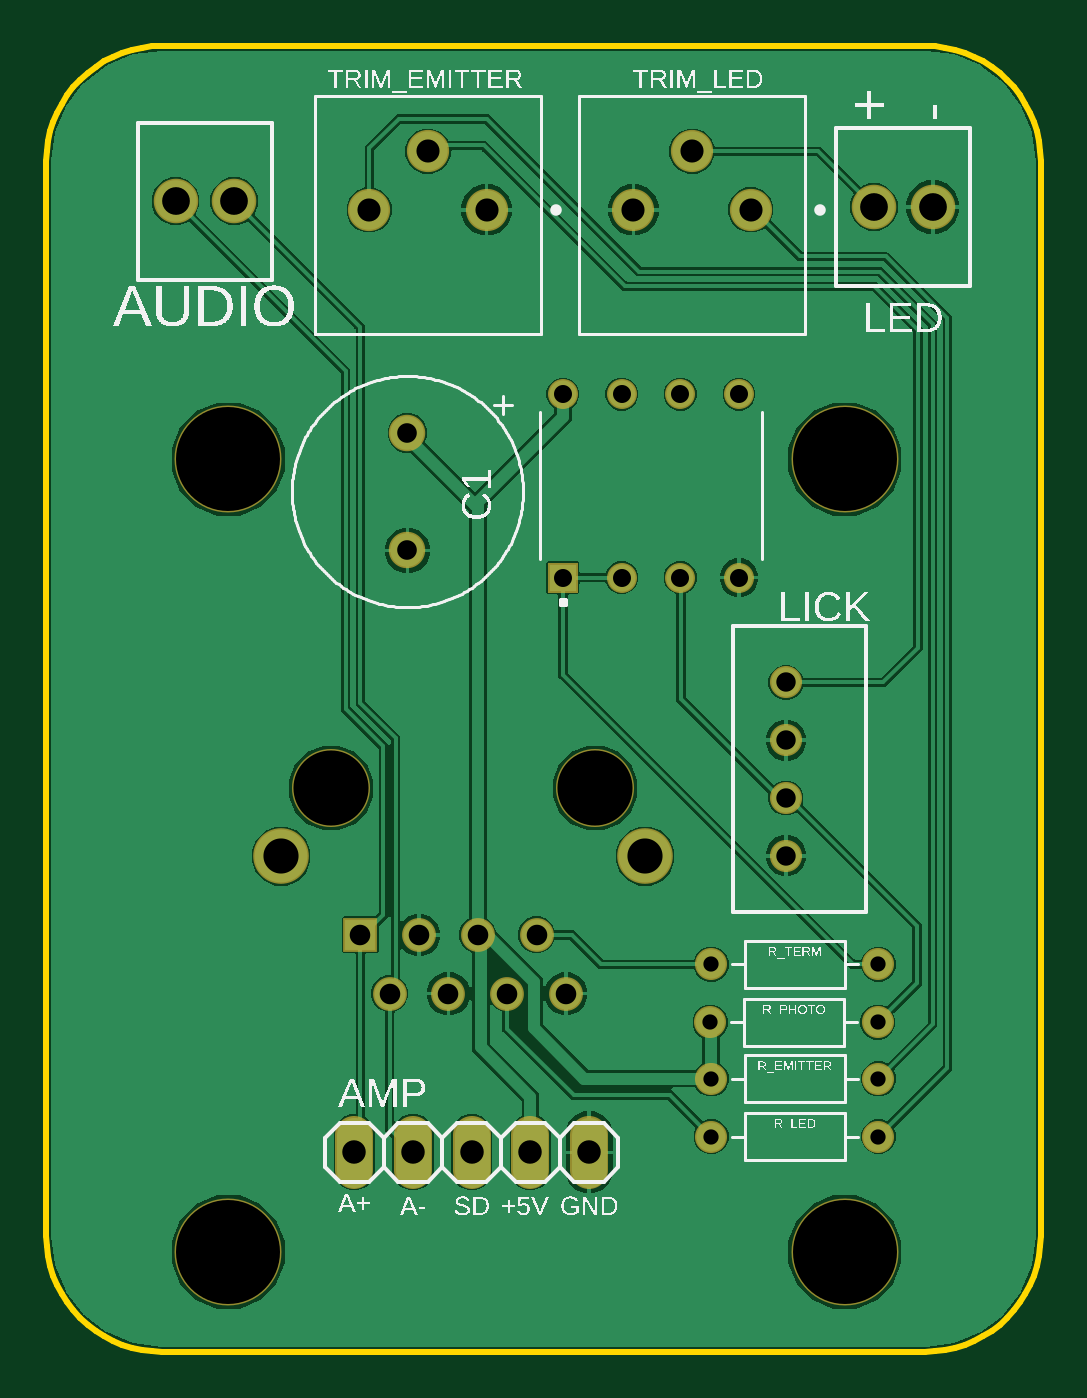
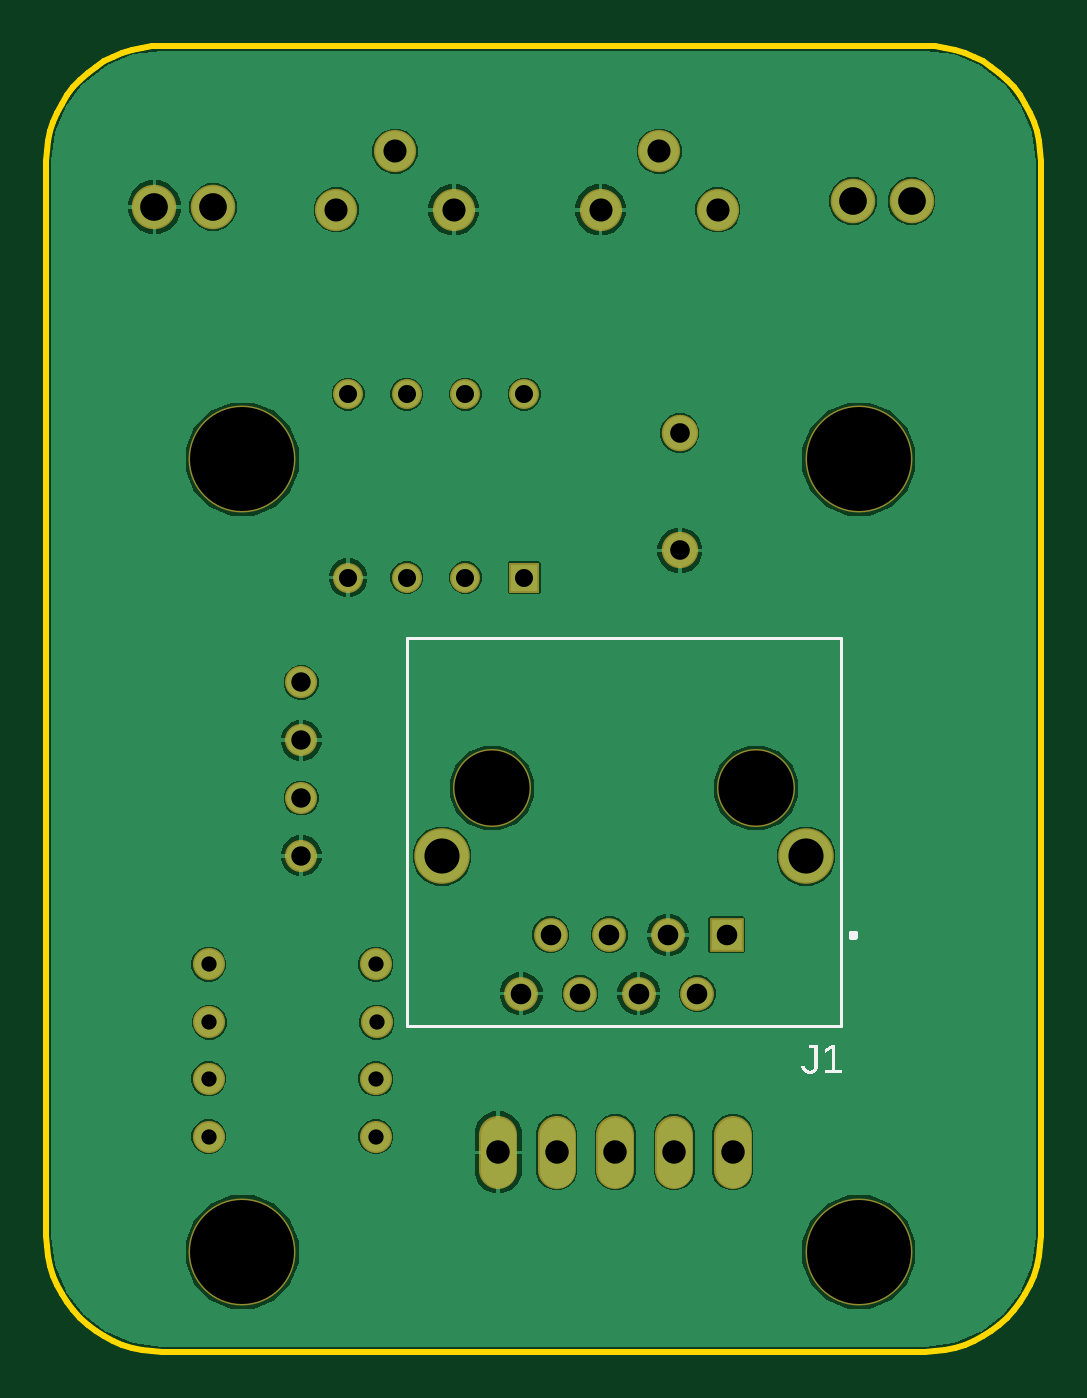
Circuit board: 8 layer files. Board 43.0 x 56.5 mm.
- bottom_copper: copper_bottom.gbr (22998 bytes)
- top_copper: copper_top.gbr (32498 bytes)
- drill: drill_1_16.xln (937 bytes)
- outline: profile.gbr (1572 bytes)
- bottom_silk: silkscreen_bottom.gbr (3639 bytes)
- top_silk: silkscreen_top.gbr (65711 bytes)
- bottom_mask: soldermask_bottom.gbr (1571 bytes)
- top_mask: soldermask_top.gbr (1568 bytes)

=== bottom_copper: copper_bottom.gbr (22998 bytes, source omitted) ===
=== top_copper: copper_top.gbr (32498 bytes, source omitted) ===
=== drill: drill_1_16.xln ===
M48
;GenerationSoftware,Autodesk,EAGLE,9.7.0*%
;CreationDate,2024-08-02T19:16:07Z*%
FMAT,2
ICI,OFF
METRIC,TZ,000.000
T11C0.660
T10C0.780
T9C0.840
T8C0.850
T7C0.890
T6C1.000
T5C1.016
T4C1.200
T3C1.520
T2C3.250
T1C4.500
%
G90
M71
T1
X3556Y38735
X3556Y4445
X30226Y4445
X30226Y38735
T2
X8001Y24511
X19431Y24511
T3
X21591Y21561
X5841Y21561
T4
X3810Y49911
X1270Y49911
X31496Y49657
X34036Y49657
T5
X19164Y8750
X16624Y8750
X14084Y8750
X11544Y8750
X9004Y8750
T6
X12192Y52070
X9652Y49530
X26162Y49530
X23622Y52070
X21082Y49530
X14732Y49530
T7
X10541Y15621
X11811Y18161
X13081Y15621
X15621Y15621
X16891Y18161
X18161Y15621
X9271Y18161
X14351Y18161
T8
X11303Y39878
X11303Y34798
T9
X27686Y29083
X27686Y21583
X27686Y24083
X27686Y26583
T10
X18034Y33622
X20574Y33622
X23114Y33622
X25654Y33622
X25654Y41562
X23114Y41562
X20574Y41562
X18034Y41562
T11
X24447Y9433
X31687Y9433
X31687Y11938
X24447Y11938
X31652Y14386
X24412Y14386
X31687Y16891
X24447Y16891
M30
=== outline: profile.gbr ===
G04 EAGLE Gerber RS-274X export*
G75*
%MOMM*%
%FSLAX34Y34*%
%LPD*%
%IN*%
%IPPOS*%
%AMOC8*
5,1,8,0,0,1.08239X$1,22.5*%
G01*
G04 Define Apertures*
%ADD10C,0.254000*%
D10*
X-43180Y51270D02*
X-42990Y46912D01*
X-42420Y42588D01*
X-41476Y38329D01*
X-40165Y34169D01*
X-38495Y30139D01*
X-36481Y26270D01*
X-34138Y22591D01*
X-31482Y19131D01*
X-28535Y15915D01*
X-25319Y12968D01*
X-21859Y10312D01*
X-18180Y7969D01*
X-14311Y5955D01*
X-10281Y4285D01*
X-6121Y2974D01*
X-1862Y2030D01*
X2462Y1460D01*
X6820Y1270D01*
X337150Y1270D01*
X341508Y1460D01*
X345832Y2030D01*
X350091Y2974D01*
X354251Y4285D01*
X358281Y5955D01*
X362150Y7969D01*
X365829Y10312D01*
X369289Y12968D01*
X372505Y15915D01*
X375452Y19131D01*
X378108Y22591D01*
X380451Y26270D01*
X382465Y30139D01*
X384135Y34169D01*
X385446Y38329D01*
X386390Y42588D01*
X386960Y46912D01*
X387150Y51270D01*
X387150Y516295D01*
X386960Y520653D01*
X386390Y524977D01*
X385446Y529236D01*
X384135Y533396D01*
X382465Y537426D01*
X380451Y541295D01*
X378108Y544974D01*
X375452Y548434D01*
X372505Y551650D01*
X369289Y554597D01*
X365829Y557253D01*
X362150Y559596D01*
X358281Y561610D01*
X354251Y563280D01*
X350091Y564591D01*
X345832Y565535D01*
X341508Y566105D01*
X337150Y566295D01*
X6820Y566295D01*
X2462Y566105D01*
X-1862Y565535D01*
X-6121Y564591D01*
X-10281Y563280D01*
X-14311Y561610D01*
X-18180Y559596D01*
X-21859Y557253D01*
X-25319Y554597D01*
X-28535Y551650D01*
X-31482Y548434D01*
X-34138Y544974D01*
X-36481Y541295D01*
X-38495Y537426D01*
X-40165Y533396D01*
X-41476Y529236D01*
X-42420Y524977D01*
X-42990Y520653D01*
X-43180Y516295D01*
X-43180Y51270D01*
M02*

=== bottom_silk: silkscreen_bottom.gbr ===
G04 EAGLE Gerber RS-274X export*
G75*
%MOMM*%
%FSLAX34Y34*%
%LPD*%
%INSilkscreen Bottom*%
%IPPOS*%
%AMOC8*
5,1,8,0,0,1.08239X$1,22.5*%
G01*
G04 Define Apertures*
%ADD10C,0.127000*%
%ADD11C,0.200000*%
G36*
X50381Y121705D02*
X42634Y121705D01*
X42634Y123047D01*
X45644Y123047D01*
X45644Y134067D01*
X47100Y134067D01*
X50022Y132058D01*
X50022Y130566D01*
X47232Y132558D01*
X47232Y123047D01*
X50381Y123047D01*
X50381Y121705D01*
G37*
G36*
X56709Y121529D02*
X56297Y121545D01*
X55908Y121593D01*
X55540Y121674D01*
X55196Y121787D01*
X54874Y121932D01*
X54574Y122109D01*
X54297Y122318D01*
X54042Y122560D01*
X53814Y122830D01*
X53616Y123123D01*
X53449Y123441D01*
X53312Y123783D01*
X53205Y124148D01*
X53129Y124538D01*
X53083Y124952D01*
X53068Y125389D01*
X53068Y134067D01*
X57113Y134067D01*
X57113Y132698D01*
X54735Y132698D01*
X54735Y125354D01*
X54743Y125061D01*
X54768Y124785D01*
X54809Y124528D01*
X54867Y124289D01*
X54941Y124069D01*
X55031Y123866D01*
X55138Y123682D01*
X55262Y123516D01*
X55399Y123369D01*
X55549Y123242D01*
X55711Y123134D01*
X55885Y123046D01*
X56070Y122977D01*
X56268Y122928D01*
X56478Y122899D01*
X56700Y122889D01*
X56904Y122898D01*
X57100Y122925D01*
X57286Y122969D01*
X57464Y123032D01*
X57633Y123112D01*
X57793Y123210D01*
X57944Y123326D01*
X58087Y123459D01*
X58219Y123609D01*
X58338Y123772D01*
X58446Y123950D01*
X58541Y124141D01*
X58623Y124347D01*
X58694Y124566D01*
X58752Y124800D01*
X58797Y125047D01*
X60438Y124775D01*
X60355Y124382D01*
X60251Y124014D01*
X60128Y123672D01*
X59985Y123355D01*
X59821Y123063D01*
X59638Y122797D01*
X59435Y122556D01*
X59212Y122341D01*
X58969Y122150D01*
X58706Y121986D01*
X58423Y121846D01*
X58120Y121732D01*
X57797Y121643D01*
X57455Y121580D01*
X57092Y121542D01*
X56709Y121529D01*
G37*
D10*
X43310Y309910D02*
X43310Y142210D01*
X231010Y142210D01*
X231010Y309910D01*
X43310Y309910D01*
D11*
X37100Y181610D02*
X37102Y181673D01*
X37108Y181735D01*
X37118Y181797D01*
X37131Y181859D01*
X37149Y181919D01*
X37170Y181978D01*
X37195Y182036D01*
X37224Y182092D01*
X37256Y182146D01*
X37291Y182198D01*
X37329Y182247D01*
X37371Y182295D01*
X37415Y182339D01*
X37463Y182381D01*
X37512Y182419D01*
X37564Y182454D01*
X37618Y182486D01*
X37674Y182515D01*
X37732Y182540D01*
X37791Y182561D01*
X37851Y182579D01*
X37913Y182592D01*
X37975Y182602D01*
X38037Y182608D01*
X38100Y182610D01*
X38163Y182608D01*
X38225Y182602D01*
X38287Y182592D01*
X38349Y182579D01*
X38409Y182561D01*
X38468Y182540D01*
X38526Y182515D01*
X38582Y182486D01*
X38636Y182454D01*
X38688Y182419D01*
X38737Y182381D01*
X38785Y182339D01*
X38829Y182295D01*
X38871Y182247D01*
X38909Y182198D01*
X38944Y182146D01*
X38976Y182092D01*
X39005Y182036D01*
X39030Y181978D01*
X39051Y181919D01*
X39069Y181859D01*
X39082Y181797D01*
X39092Y181735D01*
X39098Y181673D01*
X39100Y181610D01*
X39098Y181547D01*
X39092Y181485D01*
X39082Y181423D01*
X39069Y181361D01*
X39051Y181301D01*
X39030Y181242D01*
X39005Y181184D01*
X38976Y181128D01*
X38944Y181074D01*
X38909Y181022D01*
X38871Y180973D01*
X38829Y180925D01*
X38785Y180881D01*
X38737Y180839D01*
X38688Y180801D01*
X38636Y180766D01*
X38582Y180734D01*
X38526Y180705D01*
X38468Y180680D01*
X38409Y180659D01*
X38349Y180641D01*
X38287Y180628D01*
X38225Y180618D01*
X38163Y180612D01*
X38100Y180610D01*
X38037Y180612D01*
X37975Y180618D01*
X37913Y180628D01*
X37851Y180641D01*
X37791Y180659D01*
X37732Y180680D01*
X37674Y180705D01*
X37618Y180734D01*
X37564Y180766D01*
X37512Y180801D01*
X37463Y180839D01*
X37415Y180881D01*
X37371Y180925D01*
X37329Y180973D01*
X37291Y181022D01*
X37256Y181074D01*
X37224Y181128D01*
X37195Y181184D01*
X37170Y181242D01*
X37149Y181301D01*
X37131Y181361D01*
X37118Y181423D01*
X37108Y181485D01*
X37102Y181547D01*
X37100Y181610D01*
M02*

=== top_silk: silkscreen_top.gbr (65711 bytes, source omitted) ===
=== bottom_mask: soldermask_bottom.gbr ===
G04 EAGLE Gerber RS-274X export*
G75*
%MOMM*%
%FSLAX34Y34*%
%LPD*%
%INSoldermask Bottom*%
%IPPOS*%
%AMOC8*
5,1,8,0,0,1.08239X$1,22.5*%
G01*
G04 Define Apertures*
%ADD10C,4.626991*%
%ADD11C,1.927000*%
%ADD12C,1.387000*%
%ADD13C,1.651000*%
%ADD14C,1.827000*%
%ADD15C,3.377000*%
%ADD16C,2.407000*%
%ADD17R,1.462000X1.462000*%
%ADD18C,1.462000*%
%ADD19C,1.577000*%
%ADD20R,1.297000X1.297000*%
%ADD21C,1.297000*%
D10*
X35560Y387350D03*
X35560Y44450D03*
X302260Y44450D03*
X302260Y387350D03*
D11*
X340360Y496570D03*
X314960Y496570D03*
D12*
X276860Y290830D03*
X276860Y265830D03*
X276860Y240830D03*
X276860Y215830D03*
D13*
X191645Y95125D02*
X191645Y79885D01*
X166245Y79885D02*
X166245Y95125D01*
X140845Y95125D02*
X140845Y79885D01*
X115445Y79885D02*
X115445Y95125D01*
X90045Y95125D02*
X90045Y79885D01*
D14*
X261620Y495300D03*
X236220Y520700D03*
X210820Y495300D03*
D15*
X80010Y245110D03*
X194310Y245110D03*
D16*
X58410Y215610D03*
X215910Y215610D03*
D17*
X92710Y181610D03*
D18*
X105410Y156210D03*
X118110Y181610D03*
X130810Y156210D03*
X143510Y181610D03*
X156210Y156210D03*
X168910Y181610D03*
X181610Y156210D03*
D14*
X147320Y495300D03*
X121920Y520700D03*
X96520Y495300D03*
D12*
X244470Y94332D03*
X316870Y94332D03*
X316870Y119380D03*
X244470Y119380D03*
X316518Y143862D03*
X244118Y143862D03*
D19*
X113030Y398780D03*
X113030Y347980D03*
D12*
X316870Y168910D03*
X244470Y168910D03*
D20*
X180340Y336220D03*
D21*
X205740Y336220D03*
X231140Y336220D03*
X256540Y336220D03*
X256540Y415620D03*
X231140Y415620D03*
X205740Y415620D03*
X180340Y415620D03*
D11*
X12700Y499110D03*
X38100Y499110D03*
M02*

=== top_mask: soldermask_top.gbr ===
G04 EAGLE Gerber RS-274X export*
G75*
%MOMM*%
%FSLAX34Y34*%
%LPD*%
%INSoldermask Top*%
%IPPOS*%
%AMOC8*
5,1,8,0,0,1.08239X$1,22.5*%
G01*
G04 Define Apertures*
%ADD10C,4.626991*%
%ADD11C,1.927000*%
%ADD12C,1.387000*%
%ADD13C,1.651000*%
%ADD14C,1.827000*%
%ADD15C,3.377000*%
%ADD16C,2.407000*%
%ADD17R,1.462000X1.462000*%
%ADD18C,1.462000*%
%ADD19C,1.577000*%
%ADD20R,1.297000X1.297000*%
%ADD21C,1.297000*%
D10*
X35560Y387350D03*
X35560Y44450D03*
X302260Y44450D03*
X302260Y387350D03*
D11*
X340360Y496570D03*
X314960Y496570D03*
D12*
X276860Y290830D03*
X276860Y265830D03*
X276860Y240830D03*
X276860Y215830D03*
D13*
X191645Y95125D02*
X191645Y79885D01*
X166245Y79885D02*
X166245Y95125D01*
X140845Y95125D02*
X140845Y79885D01*
X115445Y79885D02*
X115445Y95125D01*
X90045Y95125D02*
X90045Y79885D01*
D14*
X261620Y495300D03*
X236220Y520700D03*
X210820Y495300D03*
D15*
X80010Y245110D03*
X194310Y245110D03*
D16*
X58410Y215610D03*
X215910Y215610D03*
D17*
X92710Y181610D03*
D18*
X105410Y156210D03*
X118110Y181610D03*
X130810Y156210D03*
X143510Y181610D03*
X156210Y156210D03*
X168910Y181610D03*
X181610Y156210D03*
D14*
X147320Y495300D03*
X121920Y520700D03*
X96520Y495300D03*
D12*
X244470Y94332D03*
X316870Y94332D03*
X316870Y119380D03*
X244470Y119380D03*
X316518Y143862D03*
X244118Y143862D03*
D19*
X113030Y398780D03*
X113030Y347980D03*
D12*
X316870Y168910D03*
X244470Y168910D03*
D20*
X180340Y336220D03*
D21*
X205740Y336220D03*
X231140Y336220D03*
X256540Y336220D03*
X256540Y415620D03*
X231140Y415620D03*
X205740Y415620D03*
X180340Y415620D03*
D11*
X12700Y499110D03*
X38100Y499110D03*
M02*

